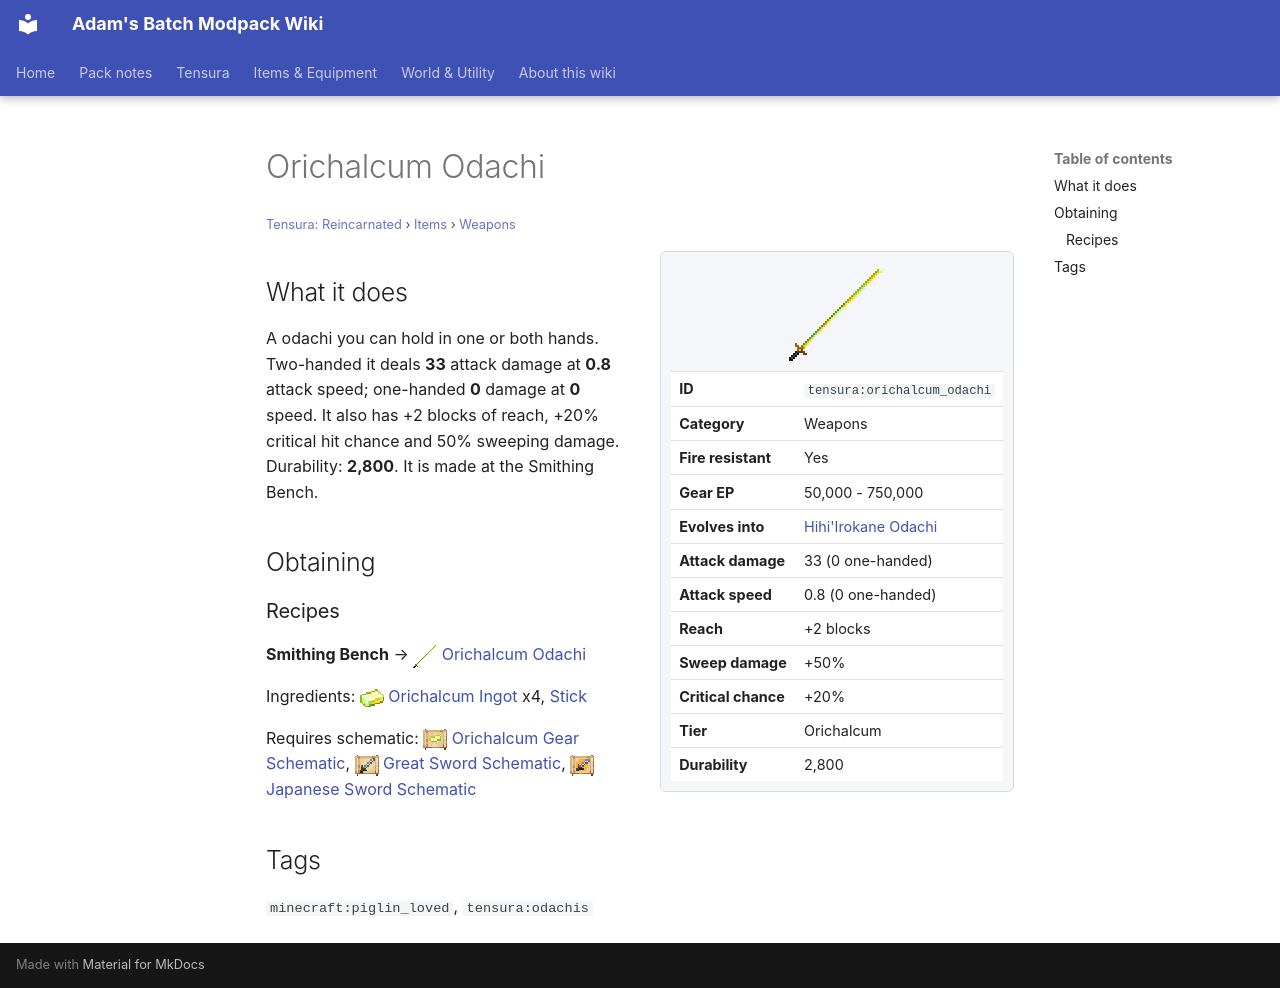

repository: Proteus-Nell/Adams-Batch-MC-Modpack-Wiki · page: tensura-reincarnated/items/weapons/orichalcum-odachi/index.html · generator: mkdocs

# Orichalcum Odachi

<small>[Tensura: Reincarnated](../../index.md) &rsaquo; [Items](../index.md) &rsaquo; [Weapons](index.md)</small>

<div class="infobox" markdown>

![Orichalcum Odachi](../../../assets/icons/tensura/item/orichalcum_odachi.png)

| | |
|---|---|
| **ID** | `tensura:orichalcum_odachi` |
| **Category** | Weapons |
| **Fire resistant** | Yes |
| **Gear EP** | 50,000 - 750,000 |
| **Evolves into** | [Hihi'Irokane Odachi](hihiirokane-odachi.md) |
| **Attack damage** | 33 (0 one-handed) |
| **Attack speed** | 0.8 (0 one-handed) |
| **Reach** | +2 blocks |
| **Sweep damage** | +50% |
| **Critical chance** | +20% |
| **Tier** | Orichalcum |
| **Durability** | 2,800 |

</div>

## What it does

A odachi you can hold in one or both hands. Two-handed it deals **33** attack damage at **0.8** attack speed; one-handed **0** damage at **0** speed. It also has +2 blocks of reach, +20% critical hit chance and 50% sweeping damage. Durability: **2,800**. It is made at the Smithing Bench.

## Obtaining

### Recipes

**Smithing Bench** &rarr; ![](../../../assets/icons/tensura/item/orichalcum_odachi.png) [Orichalcum Odachi](orichalcum-odachi.md)

Ingredients: ![](../../../assets/icons/tensura/item/orichalcum_ingot.png) [Orichalcum Ingot](../materials/orichalcum-ingot.md) x4,  [Stick](https://minecraft.wiki/w/Stick)

Requires schematic: ![](../../../assets/icons/tensura/item/orichalcum_gear_schematic.png) [Orichalcum Gear Schematic](../schematics/orichalcum-gear-schematic.md), ![](../../../assets/icons/tensura/item/great_sword_schematic.png) [Great Sword Schematic](../schematics/great-sword-schematic.md), ![](../../../assets/icons/tensura/item/japanese_sword_schematic.png) [Japanese Sword Schematic](../schematics/japanese-sword-schematic.md)

## Tags

`minecraft:piglin_loved`, `tensura:odachis`
